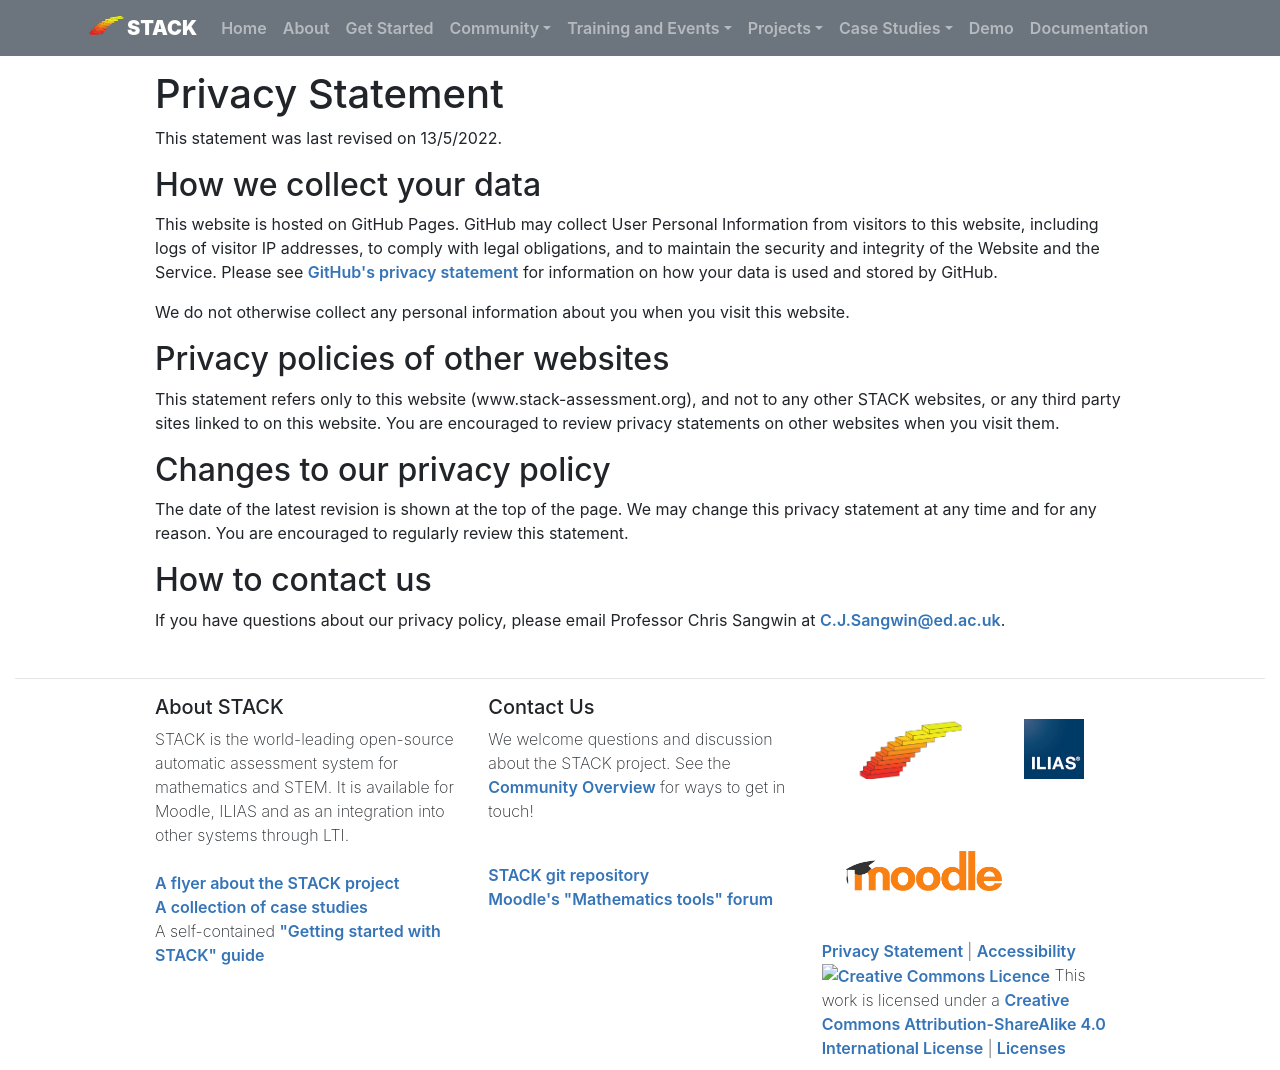

repository: maths/stack-web · page: Legal/PrivacyStatement/index.html · generator: mkdocs

# Privacy Statement

This statement was last revised on 11/8/2020.

## How we collect your data

This website is hosted on GitHub Pages. GitHub may collect User Personal Information from visitors to this website, including logs of visitor IP addresses, to comply with legal obligations, and to maintain the security and integrity of the Website and the Service. Please see <a href="https://docs.github.com/en/github/site-policy/github-privacy-statement">GitHub's privacy statement</a> for information on how your data is used and stored by GitHub.

We do not otherwise collect any personal information about you when you visit this website.

## Privacy policies of other websites

This statement refers only to this website (www.stack-assessment.org), and not to any other STACK websites, or any third party sites linked to on this website. You are encouraged to review privacy statements on other websites when you visit them.

## Changes to our privacy policy

The date of the latest revision is shown at the top of the page. We may change this privacy statement at any time and for any reason. You are encouraged to regularly review this statement.

## How to contact us

If you have questions about our privacy policy, please email Professor Chris Sangwin at <a href="mailto:C.J.Sangwin@ed.ac.uk">C.J.Sangwin@ed.ac.uk</a>.
